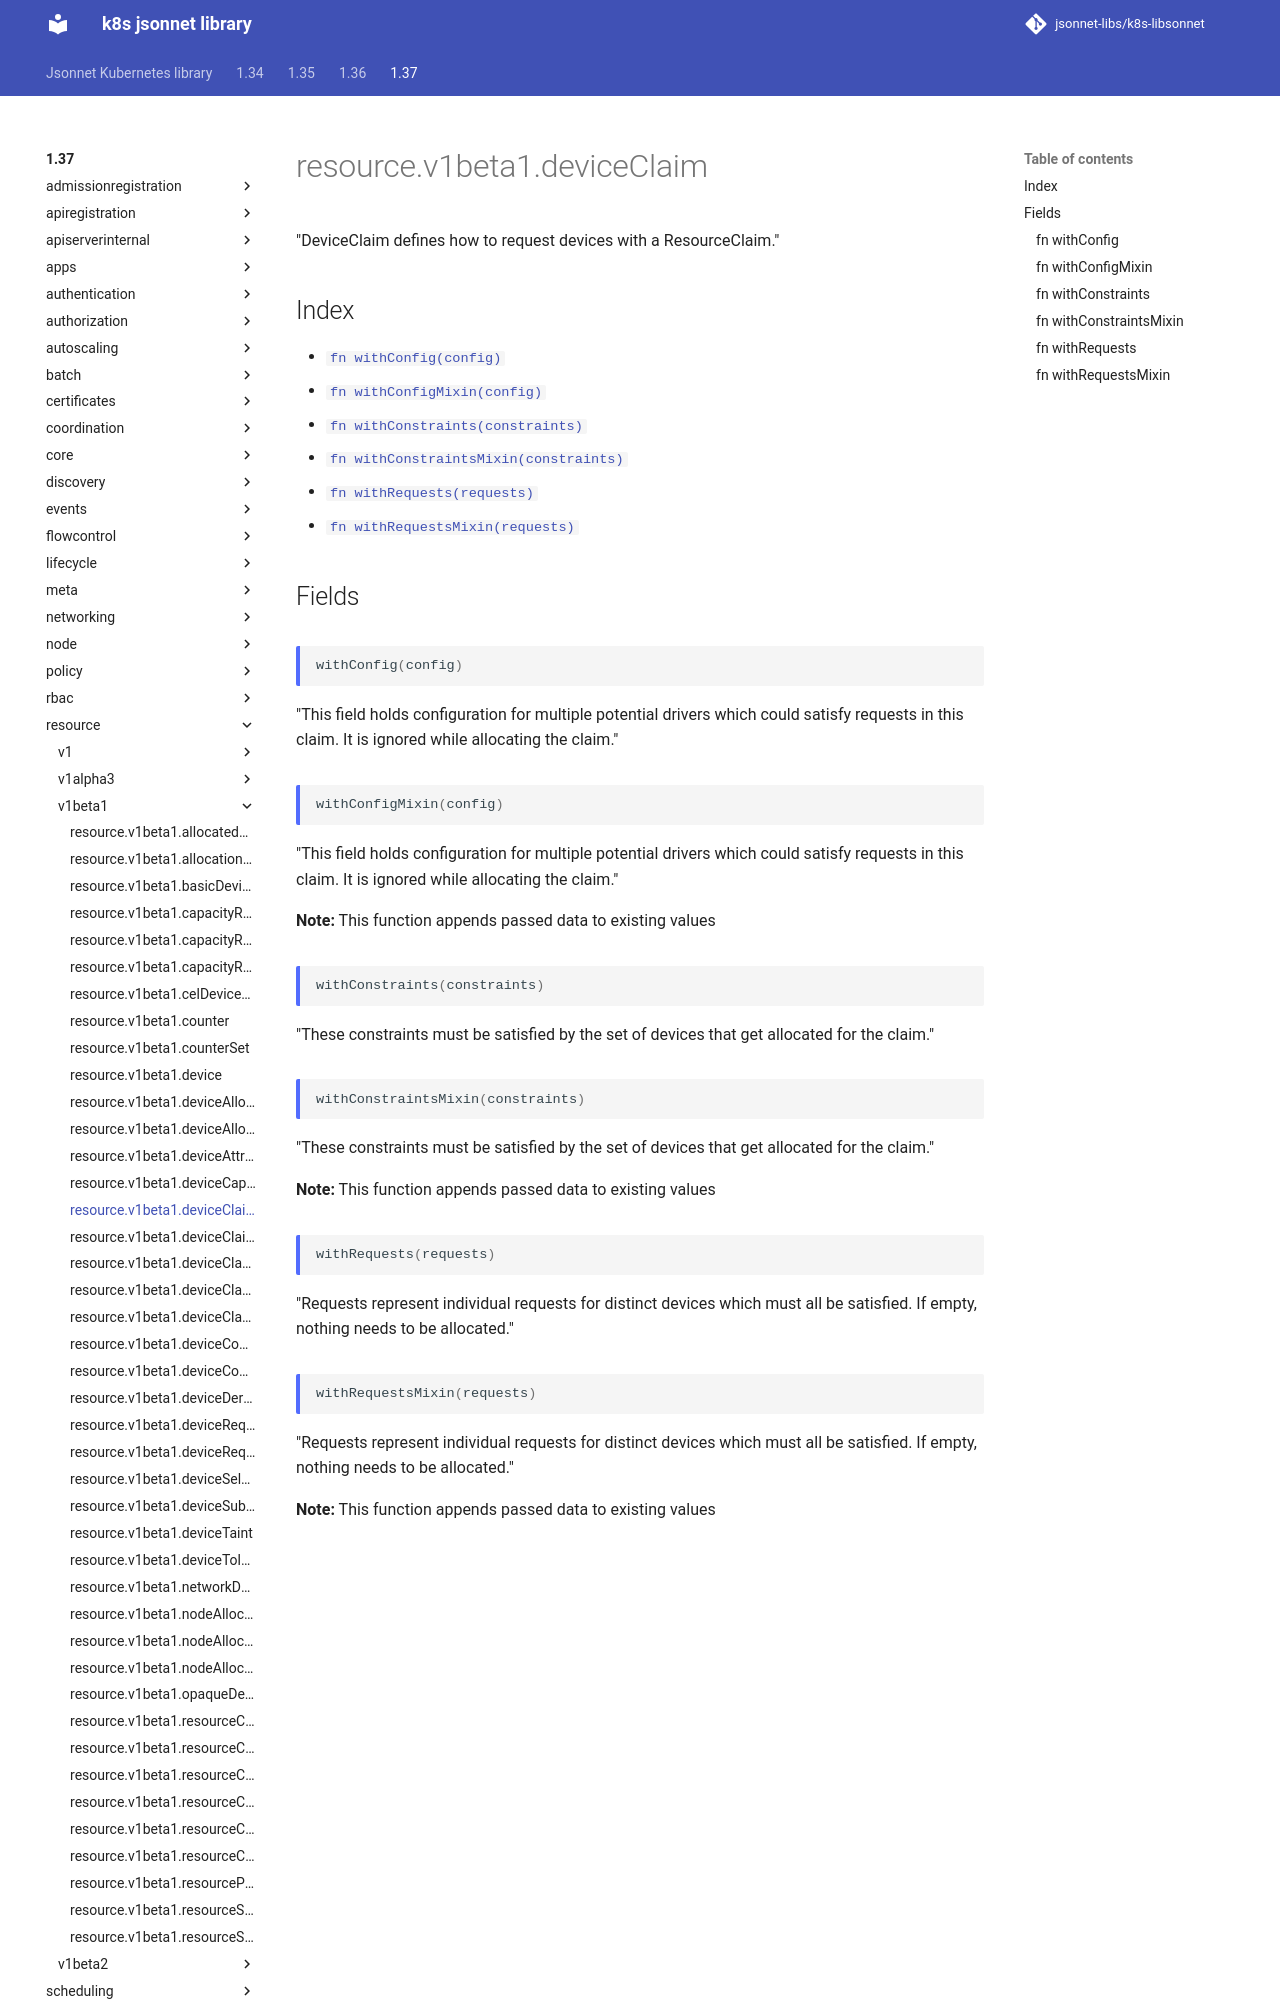

repository: jsonnet-libs/k8s-libsonnet · page: 1.37/resource/v1beta1/deviceClaim/index.html · generator: mkdocs

---
permalink: /1.37/resource/v1beta1/deviceClaim/
---

# resource.v1beta1.deviceClaim

"DeviceClaim defines how to request devices with a ResourceClaim."

## Index

* [`fn withConfig(config)`](#fn-withconfig)
* [`fn withConfigMixin(config)`](#fn-withconfigmixin)
* [`fn withConstraints(constraints)`](#fn-withconstraints)
* [`fn withConstraintsMixin(constraints)`](#fn-withconstraintsmixin)
* [`fn withRequests(requests)`](#fn-withrequests)
* [`fn withRequestsMixin(requests)`](#fn-withrequestsmixin)

## Fields

### fn withConfig

```ts
withConfig(config)
```

"This field holds configuration for multiple potential drivers which could satisfy requests in this claim. It is ignored while allocating the claim."

### fn withConfigMixin

```ts
withConfigMixin(config)
```

"This field holds configuration for multiple potential drivers which could satisfy requests in this claim. It is ignored while allocating the claim."

**Note:** This function appends passed data to existing values

### fn withConstraints

```ts
withConstraints(constraints)
```

"These constraints must be satisfied by the set of devices that get allocated for the claim."

### fn withConstraintsMixin

```ts
withConstraintsMixin(constraints)
```

"These constraints must be satisfied by the set of devices that get allocated for the claim."

**Note:** This function appends passed data to existing values

### fn withRequests

```ts
withRequests(requests)
```

"Requests represent individual requests for distinct devices which must all be satisfied. If empty, nothing needs to be allocated."
